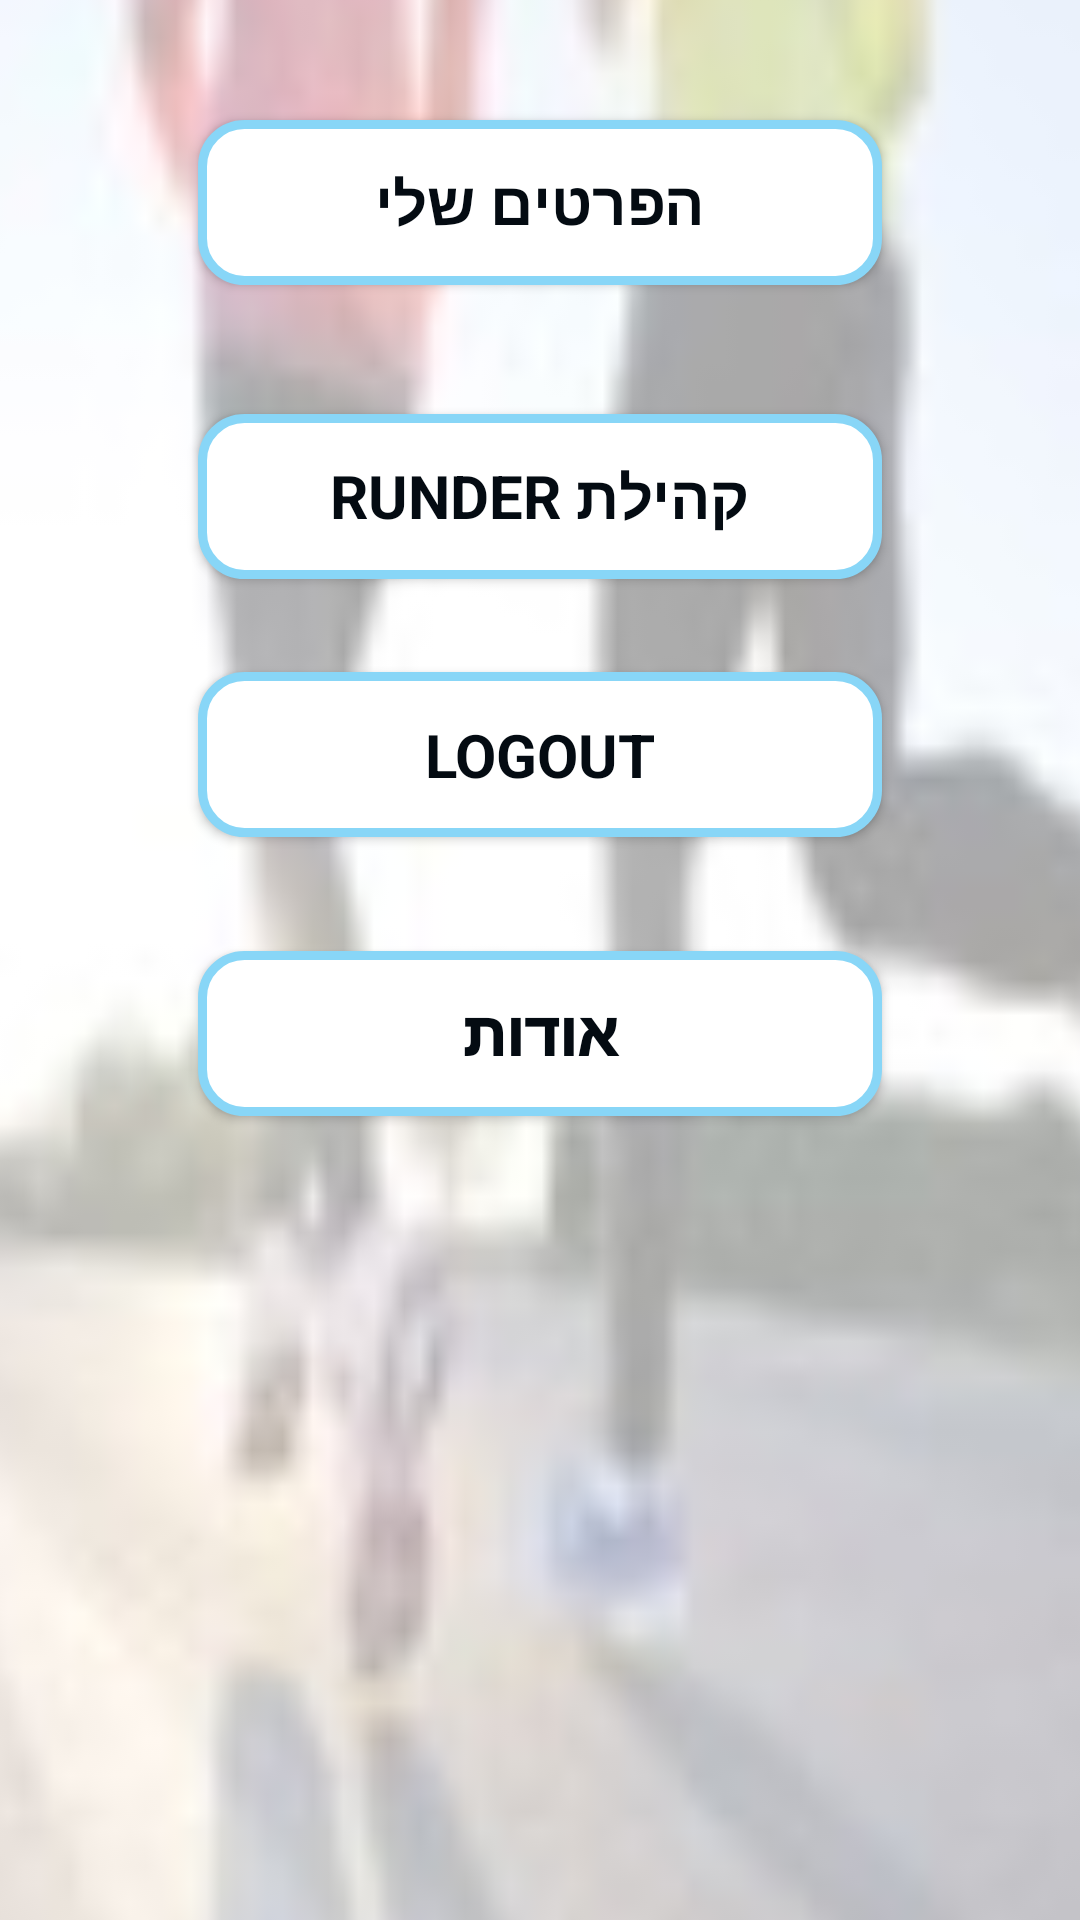

Layout XML and referenced resources for this Android screen:
<!-- AndroidManifest.xml: application theme Theme.Design.Light.NoActionBar -->
<!-- res/layout/activity_settings.xml -->
<?xml version="1.0" encoding="utf-8"?>
<androidx.constraintlayout.widget.ConstraintLayout xmlns:android="http://schemas.android.com/apk/res/android"
    xmlns:app="http://schemas.android.com/apk/res-auto"
    xmlns:tools="http://schemas.android.com/tools"
    android:layout_width="match_parent"
    android:layout_height="match_parent"
    tools:context=".Activities.SettingsActivity">

    <androidx.constraintlayout.widget.ConstraintLayout
        android:id="@+id/constraintLayout"
        android:layout_width="393dp"
        android:layout_height="72dp"
        app:layout_constraintBottom_toBottomOf="parent"
        app:layout_constraintEnd_toEndOf="parent"
        app:layout_constraintHorizontal_bias="0.0"
        app:layout_constraintStart_toStartOf="parent"
        app:layout_constraintTop_toTopOf="parent"
        app:layout_constraintVertical_bias="0.0">

        <ImageView
            android:id="@+id/imageView3"
            android:layout_width="200dp"
            android:layout_height="72dp"
            android:background="@drawable/centeralizelogo"
            app:layout_constraintBottom_toBottomOf="parent"
            app:layout_constraintEnd_toEndOf="parent"
            app:layout_constraintHorizontal_bias="0.59"
            app:layout_constraintStart_toStartOf="parent"
            app:layout_constraintTop_toTopOf="parent"
            app:layout_constraintVertical_bias="0.0"></ImageView>

        <de.hdodenhof.circleimageview.CircleImageView
            android:id="@+id/PictureWantRunActivity"
            android:layout_width="63dp"
            android:layout_height="49dp"
            android:src="@mipmap/ic_launcher"
            app:civ_border_color="#FF000000"
            app:civ_border_width="2dp"
            app:layout_constraintBottom_toBottomOf="parent"

            app:layout_constraintEnd_toStartOf="@+id/imageView3"
            app:layout_constraintStart_toStartOf="parent"
            app:layout_constraintTop_toTopOf="parent"
            app:layout_constraintVertical_bias="0.304">

        </de.hdodenhof.circleimageview.CircleImageView>

        <TextView
            android:id="@+id/NameWantRun"
            android:layout_width="wrap_content"
            android:layout_height="wrap_content"
            android:text="TextView"
            android:fontFamily="sans-serif"
            app:layout_constraintBottom_toBottomOf="parent"
            android:textColor="@color/message_box_txt_color"
            app:layout_constraintEnd_toStartOf="@+id/imageView3"
            app:layout_constraintHorizontal_bias="0.543"
            app:layout_constraintStart_toStartOf="parent"
            app:layout_constraintTop_toBottomOf="@+id/PictureWantRunActivity"
            app:layout_constraintVertical_bias="0.0" />

    </androidx.constraintlayout.widget.ConstraintLayout>

    <androidx.constraintlayout.widget.ConstraintLayout
        android:id="@+id/cons2"
        android:layout_width="393dp"
        android:layout_height="72dp"
        app:layout_constraintBottom_toBottomOf="parent"
        app:layout_constraintStart_toStartOf="parent"
        app:layout_constraintTop_toTopOf="parent"
        app:layout_constraintVertical_bias="0.998">
        <ImageButton
            android:id="@+id/BtnBackWantRun"
            android:layout_width="50dp"
            android:layout_height="60dp"
            android:layout_marginStart="180dp"

            app:layout_constraintBottom_toBottomOf="parent"
            app:layout_constraintStart_toStartOf="parent"
            app:layout_constraintTop_toTopOf="parent"
            app:layout_constraintVertical_bias="1.0"
            app:srcCompat="@drawable/iwantrun"
            tools:ignore="SpeakableTextPresentCheck" />

        <TextView
            android:id="@+id/textView5"
            android:layout_width="56dp"
            android:layout_height="22dp"
            android:layout_marginStart="172dp"
            android:gravity="center_horizontal"
            android:textColor="@color/purple_200"
            android:textStyle="bold"
            android:text="חזרה"
            android:fontFamily="sans-serif"
            app:layout_constraintBottom_toTopOf="@+id/BtnBackWantRun"
            app:layout_constraintStart_toStartOf="parent"
            app:layout_constraintTop_toTopOf="parent"
            app:layout_constraintVertical_bias="0.125" />

    </androidx.constraintlayout.widget.ConstraintLayout>

    <androidx.constraintlayout.widget.ConstraintLayout
        android:layout_width="391dp"
        android:layout_height="682dp"
        android:layout_marginTop="1dp"
        android:background="@drawable/backthree"
        app:layout_constraintBottom_toTopOf="@+id/cons2"
        app:layout_constraintEnd_toEndOf="parent"
        app:layout_constraintStart_toStartOf="parent"
        app:layout_constraintTop_toBottomOf="@+id/constraintLayout">

        <Button
            android:id="@+id/Details_Btn"
            android:layout_width="@dimen/button_width_regular"
            android:layout_height="@dimen/button_height_regular"
            android:layout_marginStart="4dp"
            android:layout_marginEnd="4dp"
            android:background="@drawable/button_general"
            android:fontFamily="sans-serif"
            android:foregroundGravity="center"
            android:text="הפרטים שלי"
            android:textColor="@color/button_font"
            android:textSize="@dimen/button_text_size"
            android:textStyle="bold"
            app:layout_constraintBottom_toBottomOf="parent"
            app:layout_constraintEnd_toEndOf="parent"
            app:layout_constraintHorizontal_bias="0.496"
            app:layout_constraintStart_toStartOf="parent"
            app:layout_constraintTop_toTopOf="parent"
            app:layout_constraintVertical_bias="0.097" />

        <Button
            android:id="@+id/Community_Btn"
            android:layout_width="@dimen/button_width_regular"
            android:layout_height="@dimen/button_height_regular"
            android:layout_marginStart="4dp"
            android:layout_marginEnd="4dp"
            android:background="@drawable/button_general"
            android:fontFamily="sans-serif"
            android:foregroundGravity="center"
            android:text="קהילת Runder"
            android:textColor="@color/button_font"
            android:textSize="@dimen/button_text_size"
            android:textStyle="bold"
            app:layout_constraintBottom_toBottomOf="parent"
            app:layout_constraintEnd_toEndOf="parent"
            app:layout_constraintHorizontal_bias="0.496"
            app:layout_constraintStart_toStartOf="parent"
            app:layout_constraintTop_toBottomOf="@+id/Details_Btn"
            app:layout_constraintVertical_bias="0.084"
            tools:ignore="TouchTargetSizeCheck" />

        <Button
            android:id="@+id/LogOutBtn"
            android:layout_width="@dimen/button_width_regular"
            android:layout_height="@dimen/button_height_regular"
            android:layout_marginStart="4dp"
            android:layout_marginEnd="4dp"
            android:background="@drawable/button_general"
            android:fontFamily="sans-serif"
            android:foregroundGravity="center"
            android:text="LogOut"
            android:textColor="@color/button_font"
            android:textSize="@dimen/button_text_size"
            android:textStyle="bold"
            app:layout_constraintBottom_toBottomOf="parent"
            app:layout_constraintEnd_toEndOf="parent"
            app:layout_constraintHorizontal_bias="0.496"
            app:layout_constraintStart_toStartOf="parent"
            app:layout_constraintTop_toBottomOf="@+id/Community_Btn"
            app:layout_constraintVertical_bias="0.075"
            tools:ignore="TouchTargetSizeCheck" />

        <Button
            android:id="@+id/About_Btn"
            android:layout_width="@dimen/button_width_regular"
            android:layout_height="@dimen/button_height_regular"
            android:layout_marginStart="4dp"
            android:layout_marginEnd="4dp"
            android:background="@drawable/button_general"
            android:fontFamily="sans-serif-black"
            android:foregroundGravity="center"
            android:text="אודות"
            android:textColor="@color/button_font"
            android:textSize="@dimen/button_text_size"
            android:textStyle="bold"
            app:layout_constraintBottom_toBottomOf="parent"
            app:layout_constraintEnd_toEndOf="parent"
            app:layout_constraintHorizontal_bias="0.496"
            app:layout_constraintStart_toStartOf="parent"
            app:layout_constraintTop_toBottomOf="@+id/LogOutBtn"
            app:layout_constraintVertical_bias="0.116" />
    </androidx.constraintlayout.widget.ConstraintLayout>
</androidx.constraintlayout.widget.ConstraintLayout>
<!-- resources referenced by this layout -->
<resources>
  <color name="button_font">#040B12</color>
  <color name="message_box_txt_color">#040B12</color>
  <color name="purple_200">#FFBB86FC</color>
  <dimen name="button_height_regular">55dp</dimen>
  <dimen name="button_text_size">20dp</dimen>
  <dimen name="button_width_regular">228dp</dimen>
  <!-- drawable backthree: jpg bitmap (drawable, 2650 bytes) -->
  <!-- drawable button_general (drawable) -->
  <?xml version="1.0" encoding="utf-8"?>
  <shape xmlns:android="http://schemas.android.com/apk/res/android" android:shape="rectangle" >
      <corners
          android:radius="14dp"
          />
      <gradient
          android:angle="45"
          android:centerX="35%"
          android:centerColor="#FFFFFF"
          android:startColor="#FFFFFF"
          android:endColor="#FFFFFF"
          android:type="linear"
          />
      <padding
          android:left="0dp"
          android:top="0dp"
          android:right="0dp"
          android:bottom="0dp"
          />
      <size
          android:width="228dp"
          android:height="55dp"
          />
      <stroke
          android:width="3dp"
          android:color="#88D6F7"
          />
  </shape>
  <!-- drawable centeralizelogo: png bitmap (drawable-v24, 322929 bytes) -->
  <!-- drawable iwantrun: png bitmap (drawable, 5224 bytes) -->
  <!-- mipmap ic_launcher: png bitmap (drawable, 7143 bytes) -->
</resources>
